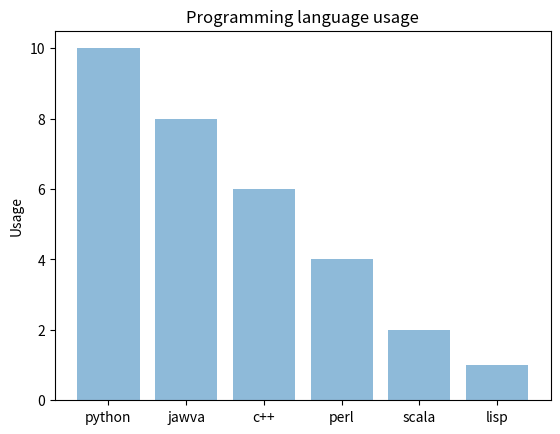

Generate this figure with matplotlib:
import numpy as np 
import matplotlib.pyplot as plt

objek = ("python", "jawva", "c++", "perl", "scala", "lisp")
y_pos = np.arange(len(objek))
performance = [10,8,6,4,2,1]

plt.bar(y_pos, performance, align = "center", alpha = 0.5)
plt.xticks(y_pos, objek)
plt.ylabel("Usage")
plt.title("Programming language usage")

plt.show()